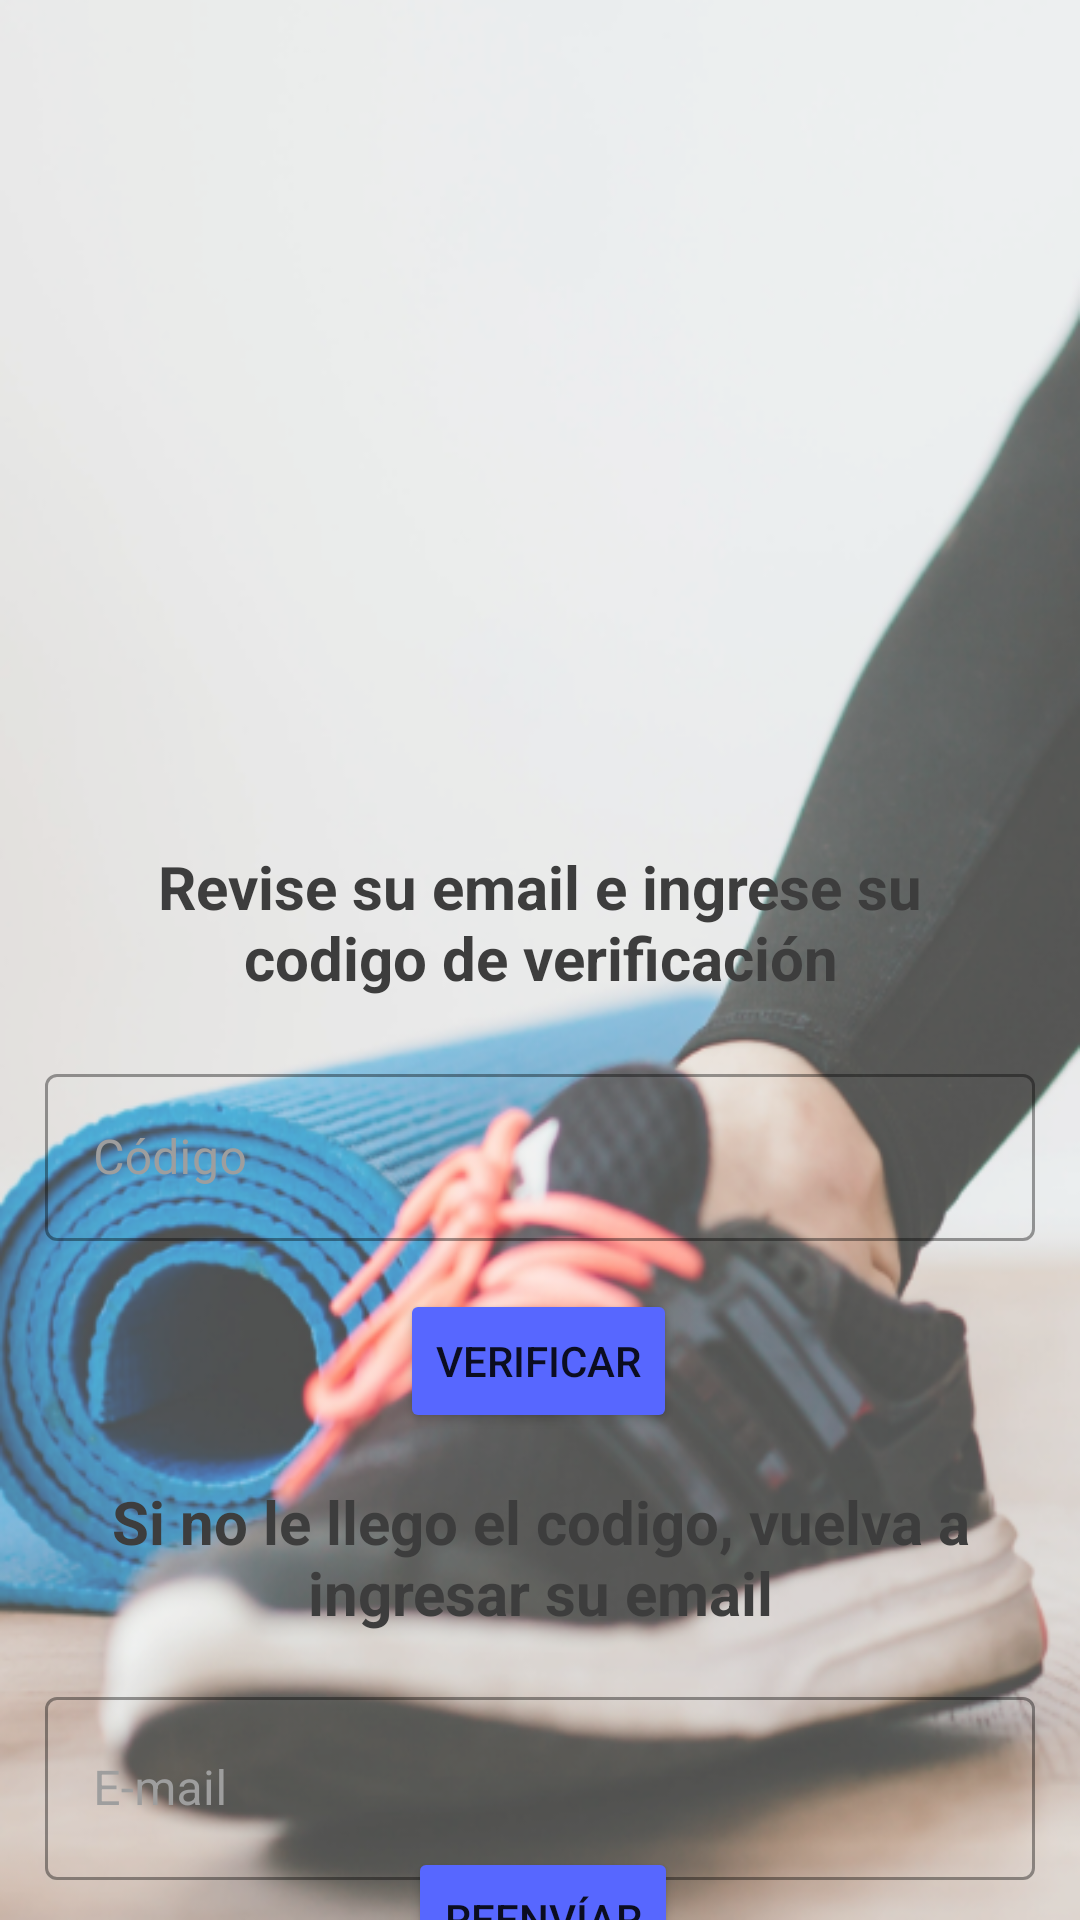

Here is an Android app screen rendered from its layout file. Give the layout XML and the strings, colors and styles it references.
<!-- AndroidManifest.xml: application theme Theme.HCIOnFitApp -->
<!-- res/layout/fragment_verify.xml -->
<?xml version="1.0" encoding="utf-8"?>
<layout xmlns:android="http://schemas.android.com/apk/res/android"
    xmlns:app="http://schemas.android.com/apk/res-auto">
<androidx.constraintlayout.widget.ConstraintLayout
    android:layout_width="match_parent"
    android:layout_height="match_parent"
    android:background="@drawable/fondo_opacity70"
    >
    <TextView
        android:id="@+id/textView6"
        android:layout_width="wrap_content"
        android:layout_height="wrap_content"
        android:layout_gravity="center"
        android:layout_marginTop="32dp"
        android:paddingHorizontal="20dp"
        android:textStyle="bold"
        android:textSize="20dp"
        android:textAlignment="center"
        android:textColor="#3D3D3D"
        android:text="@string/checkMail"
        app:layout_constraintEnd_toEndOf="parent"
        app:layout_constraintHorizontal_bias="0.698"
        app:layout_constraintStart_toStartOf="parent"
        app:layout_constraintTop_toBottomOf="@+id/imageView2" />

    <TextView
        android:id="@+id/textView5"
        android:layout_width="wrap_content"
        android:layout_height="wrap_content"
        android:layout_gravity="center"
        android:layout_marginTop="16dp"
        android:paddingHorizontal="20dp"
        android:text="@string/reenviarMail"
        android:textAlignment="center"
        android:textColor="#3D3D3D"
        android:textSize="20dp"
        android:textStyle="bold"
        app:layout_constraintEnd_toEndOf="parent"
        app:layout_constraintStart_toStartOf="parent"
        app:layout_constraintTop_toBottomOf="@+id/button_to_verify" />

    <com.google.android.material.textfield.TextInputLayout
        android:id="@+id/codigo_verificacion"
        style="@style/Widget.MaterialComponents.TextInputLayout.OutlinedBox"
        android:layout_width="0dp"
        android:layout_height="wrap_content"
        android:layout_marginTop="20dp"
        android:layout_marginLeft="15dp"
        android:layout_marginRight="15dp"
        android:hint="@string/codigo"
        android:textColorHighlight="@color/purple"
        android:textColorHint="@color/gray"
        android:textColorLink="@color/purple"
        android:textCursorDrawable="?android:attr/textCursorDrawable"
        app:layout_constraintEnd_toEndOf="parent"
        app:layout_constraintStart_toStartOf="parent"
        app:layout_constraintTop_toBottomOf="@+id/textView6">

        <com.google.android.material.textfield.TextInputEditText
            android:layout_width="match_parent"
            android:layout_height="match_parent" />
    </com.google.android.material.textfield.TextInputLayout>

    <com.google.android.material.textfield.TextInputLayout
        android:id="@+id/editTextTextEmailAddress"
        style="@style/Widget.MaterialComponents.TextInputLayout.OutlinedBox"
        android:layout_width="0dp"
        android:layout_height="wrap_content"
        android:layout_marginTop="16dp"
        android:layout_marginLeft="15dp"
        android:layout_marginRight="15dp"
        android:hint="@string/e_mail"
        android:textColorHint="@color/gray"
        android:textCursorDrawable="?android:attr/textCursorDrawable"
        app:layout_constraintEnd_toEndOf="parent"
        app:layout_constraintHorizontal_bias="0.0"
        app:layout_constraintStart_toStartOf="parent"
        app:layout_constraintTop_toBottomOf="@+id/textView5">

        <com.google.android.material.textfield.TextInputEditText
            android:layout_width="match_parent"
            android:layout_height="61dp" />
    </com.google.android.material.textfield.TextInputLayout>

    <ImageView
        android:id="@+id/imageView2"
        android:layout_width="242dp"
        android:layout_height="194dp"
        android:layout_marginTop="56dp"
        android:src="@drawable/my_launcher_foreground"
        app:layout_constraintEnd_toEndOf="parent"
        app:layout_constraintHorizontal_bias="0.497"
        app:layout_constraintStart_toStartOf="parent"
        app:layout_constraintTop_toTopOf="parent" />

    <Button
        android:id="@+id/button_to_verify"
        android:layout_width="wrap_content"
        android:layout_height="wrap_content"
        android:layout_marginTop="16dp"
        android:text="@string/verificar"
        app:backgroundTint="@color/purple"
        app:layout_constraintEnd_toEndOf="parent"
        app:layout_constraintHorizontal_bias="0.498"
        app:layout_constraintStart_toStartOf="parent"
        app:layout_constraintTop_toBottomOf="@+id/codigo_verificacion" />

    <Button
        android:id="@+id/button_resend"
        android:layout_width="wrap_content"
        android:layout_height="wrap_content"
        android:text="@string/reenviar"
        app:backgroundTint="@color/purple"
        app:layout_constraintBottom_toBottomOf="parent"
        app:layout_constraintEnd_toEndOf="parent"
        app:layout_constraintHorizontal_bias="0.504"
        app:layout_constraintStart_toStartOf="parent"
        app:layout_constraintTop_toBottomOf="@+id/editTextTextEmailAddress"
        app:layout_constraintVertical_bias="0.321" />

</androidx.constraintlayout.widget.ConstraintLayout>
</layout>
<!-- resources referenced by this layout -->
<resources>
  <color name="gray">#9E9E9E</color>
  <color name="purple">#5767FF</color>
  <!-- drawable fondo_opacity70: png bitmap (drawable, 265648 bytes) -->
  <!-- drawable my_launcher_foreground: png bitmap (mipmap-hdpi, 7575 bytes) -->
  <string name="checkMail">Revise su email e ingrese su codigo de verificación</string>
  <string name="codigo">Código</string>
  <string name="e_mail">E-mail</string>
  <string name="reenviar">Reenvíar</string>
  <string name="reenviarMail">Si no le llego el codigo, vuelva a ingresar su email</string>
  <string name="verificar">Verificar</string>
  <style name="Theme.HCIOnFitApp" parent="Theme.MaterialComponents.DayNight.NoActionBar">
          
          <item name="colorPrimary">@color/purple</item>
          <item name="colorOnPrimary">@color/white</item>
          
          <item name="colorSecondary">@color/pink</item>
          <item name="colorOnSecondary">@color/white</item>
          
          <item name="android:statusBarColor" tools:targetApi="l">@color/black</item>
          
      </style>
  <color name="white">#FFFFFFFF</color>
  <color name="pink">#E46271</color>
  <color name="black">#FF000000</color>
</resources>
